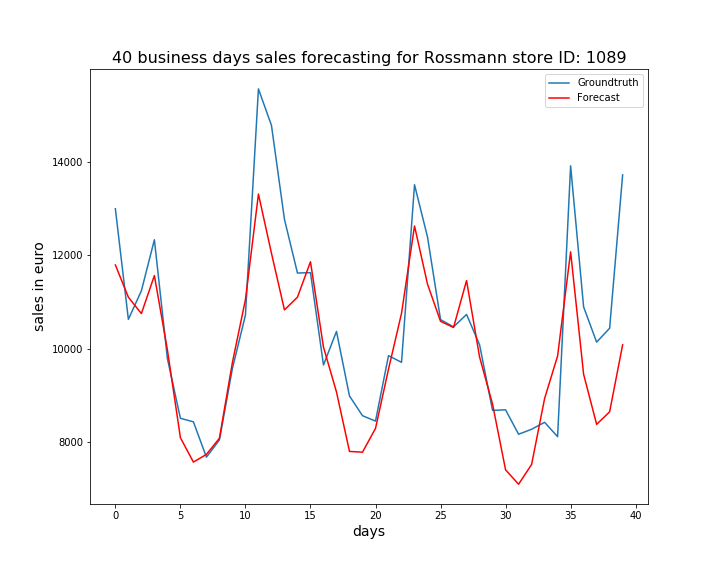

Source data for this figure (header and first rows):
, ActualSales, Sales
0, 12991, 11788
1, 10625, 11099
2, 11235, 10749
3, 12328, 11562
4, 9787, 9974
5, 8509, 8094
6, 8433, 7572
7, 7678, 7736
8, 8045, 8082
9, 9576, 9704
10, 10715, 11047
11, 15555, 13305
12, 14775, 12040
13, 12765, 10828
14, 11616, 11100
15, 11624, 11857
16, 9649, 10031
17, 10367, 9072
18, 8986, 7800
19, 8564, 7784
20, 8449, 8293
21, 9849, 9559
22, 9706, 10754
23, 13505, 12622
24, 12384, 11376
25, 10620, 10583
26, 10464, 10452
27, 10730, 11455
28, 10082, 9822
29, 8678, 8810
30, 8690, 7406
31, 8168, 7098
32, 8274, 7520
33, 8423, 8931
34, 8116, 9842
35, 13909, 12069
36, 10891, 9450
37, 10138, 8379
38, 10435, 8647
39, 13716, 10080
